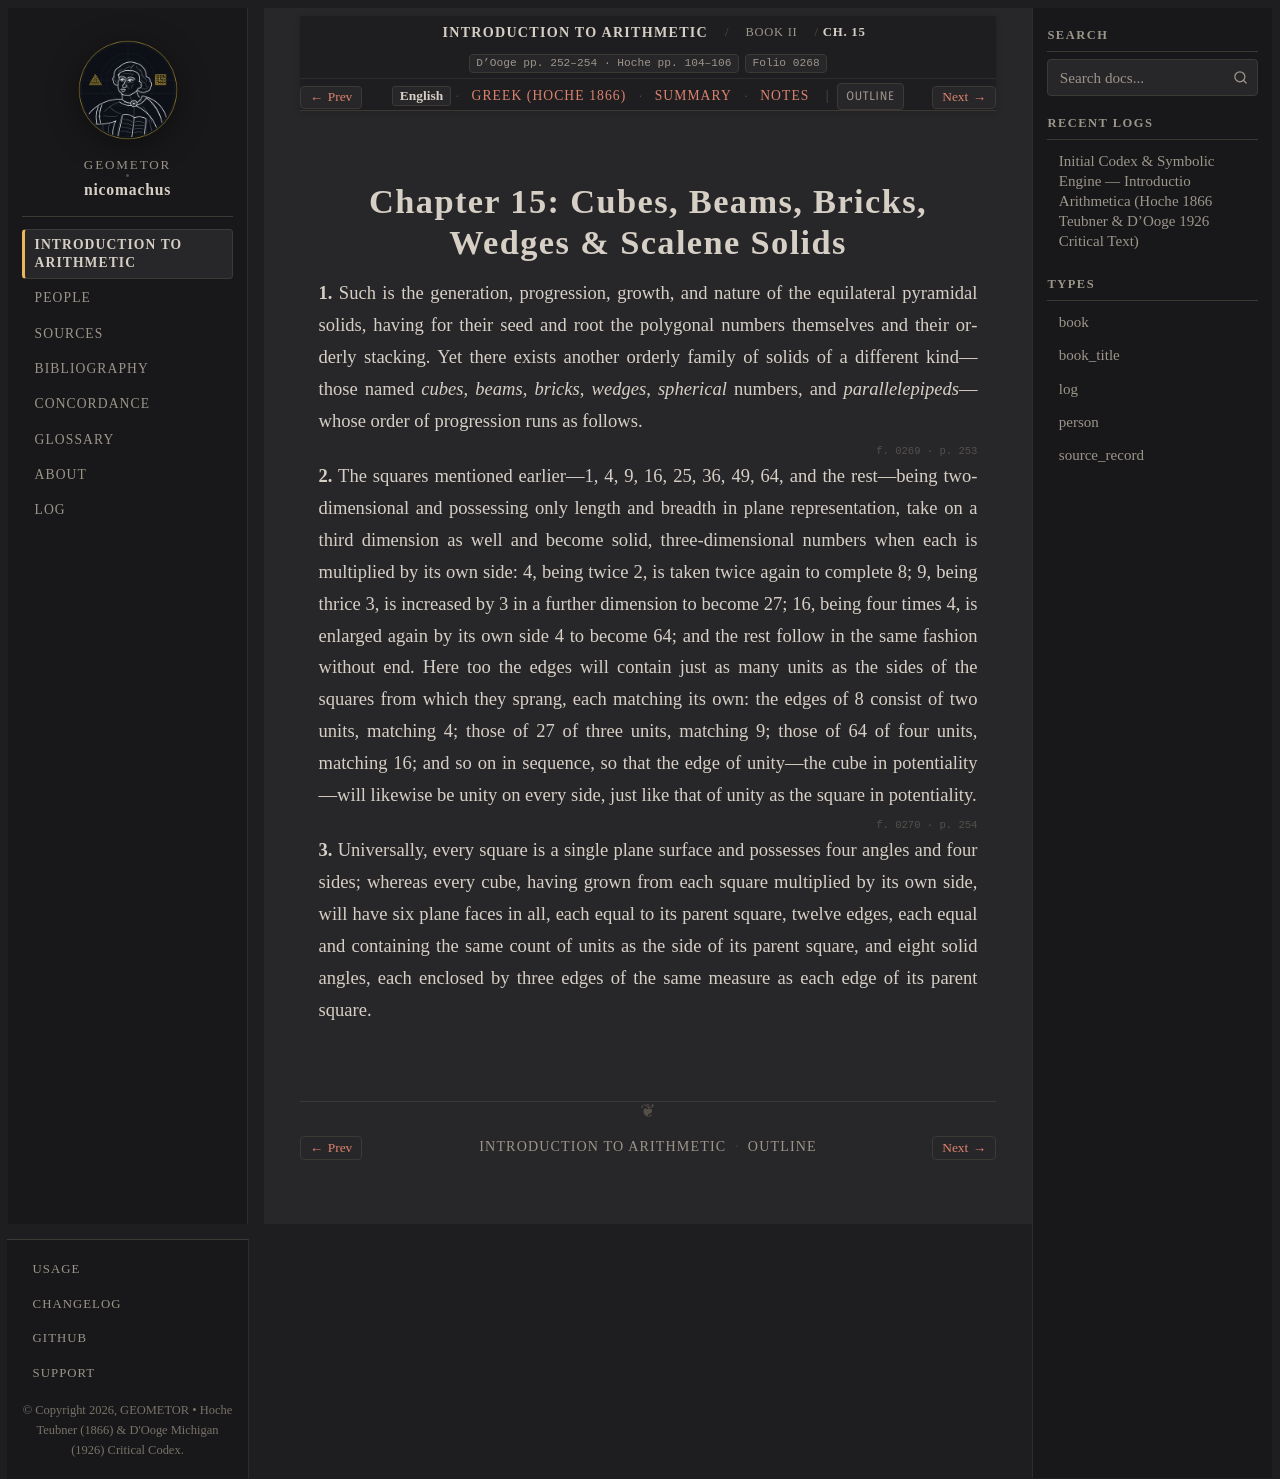

repository: geometor/nicomachus · page: introductio_arithmetica/book_02/ch_15/index.html · generator: sphinx

:order: 15
:layout: book
:breadcrumb_title: Ch. 15: Cubes & Solid Numbers
:title: Chapter 15: Cubes, Beams, Bricks, Wedges & Scalene Solids
:canonical_id: Book II, Ch. 15
:original_id: D'Ooge pp. 252–254 · Hoche pp. 104–106
:folio: introductio_arithmetica:0268
:tracks: English: index | Greek: el | Summary: summary | Notes: notes

.. _nicomachus-en-2-15:

=========================================================
Chapter 15: Cubes, Beams, Bricks, Wedges & Scalene Solids
=========================================================

.. folio:: introductio_arithmetica:0268
   :page: p. 252

**1.** Such is the generation, progression, growth, and nature of the equilateral pyramidal solids, having for their seed and root the polygonal numbers themselves and their orderly stacking. Yet there exists another orderly family of solids of a different kind—those named *cubes*, *beams*, *bricks*, *wedges*, *spherical* numbers, and *parallelepipeds*—whose order of progression runs as follows.

.. folio:: introductio_arithmetica:0269
   :page: p. 253

**2.** The squares mentioned earlier—1, 4, 9, 16, 25, 36, 49, 64, and the rest—being two-dimensional and possessing only length and breadth in plane representation, take on a third dimension as well and become solid, three-dimensional numbers when each is multiplied by its own side: 4, being twice 2, is taken twice again to complete 8; 9, being thrice 3, is increased by 3 in a further dimension to become 27; 16, being four times 4, is enlarged again by its own side 4 to become 64; and the rest follow in the same fashion without end. Here too the edges will contain just as many units as the sides of the squares from which they sprang, each matching its own: the edges of 8 consist of two units, matching 4; those of 27 of three units, matching 9; those of 64 of four units, matching 16; and so on in sequence, so that the edge of unity—the cube in potentiality—will likewise be unity on every side, just like that of unity as the square in potentiality.

.. folio:: introductio_arithmetica:0270
   :page: p. 254

**3.** Universally, every square is a single plane surface and possesses four angles and four sides; whereas every cube, having grown from each square multiplied by its own side, will have six plane faces in all, each equal to its parent square, twelve edges, each equal and containing the same count of units as the side of its parent square, and eight solid angles, each enclosed by three edges of the same measure as each edge of its parent square.

.. toctree::
   :hidden:

   el
   summary
   notes
